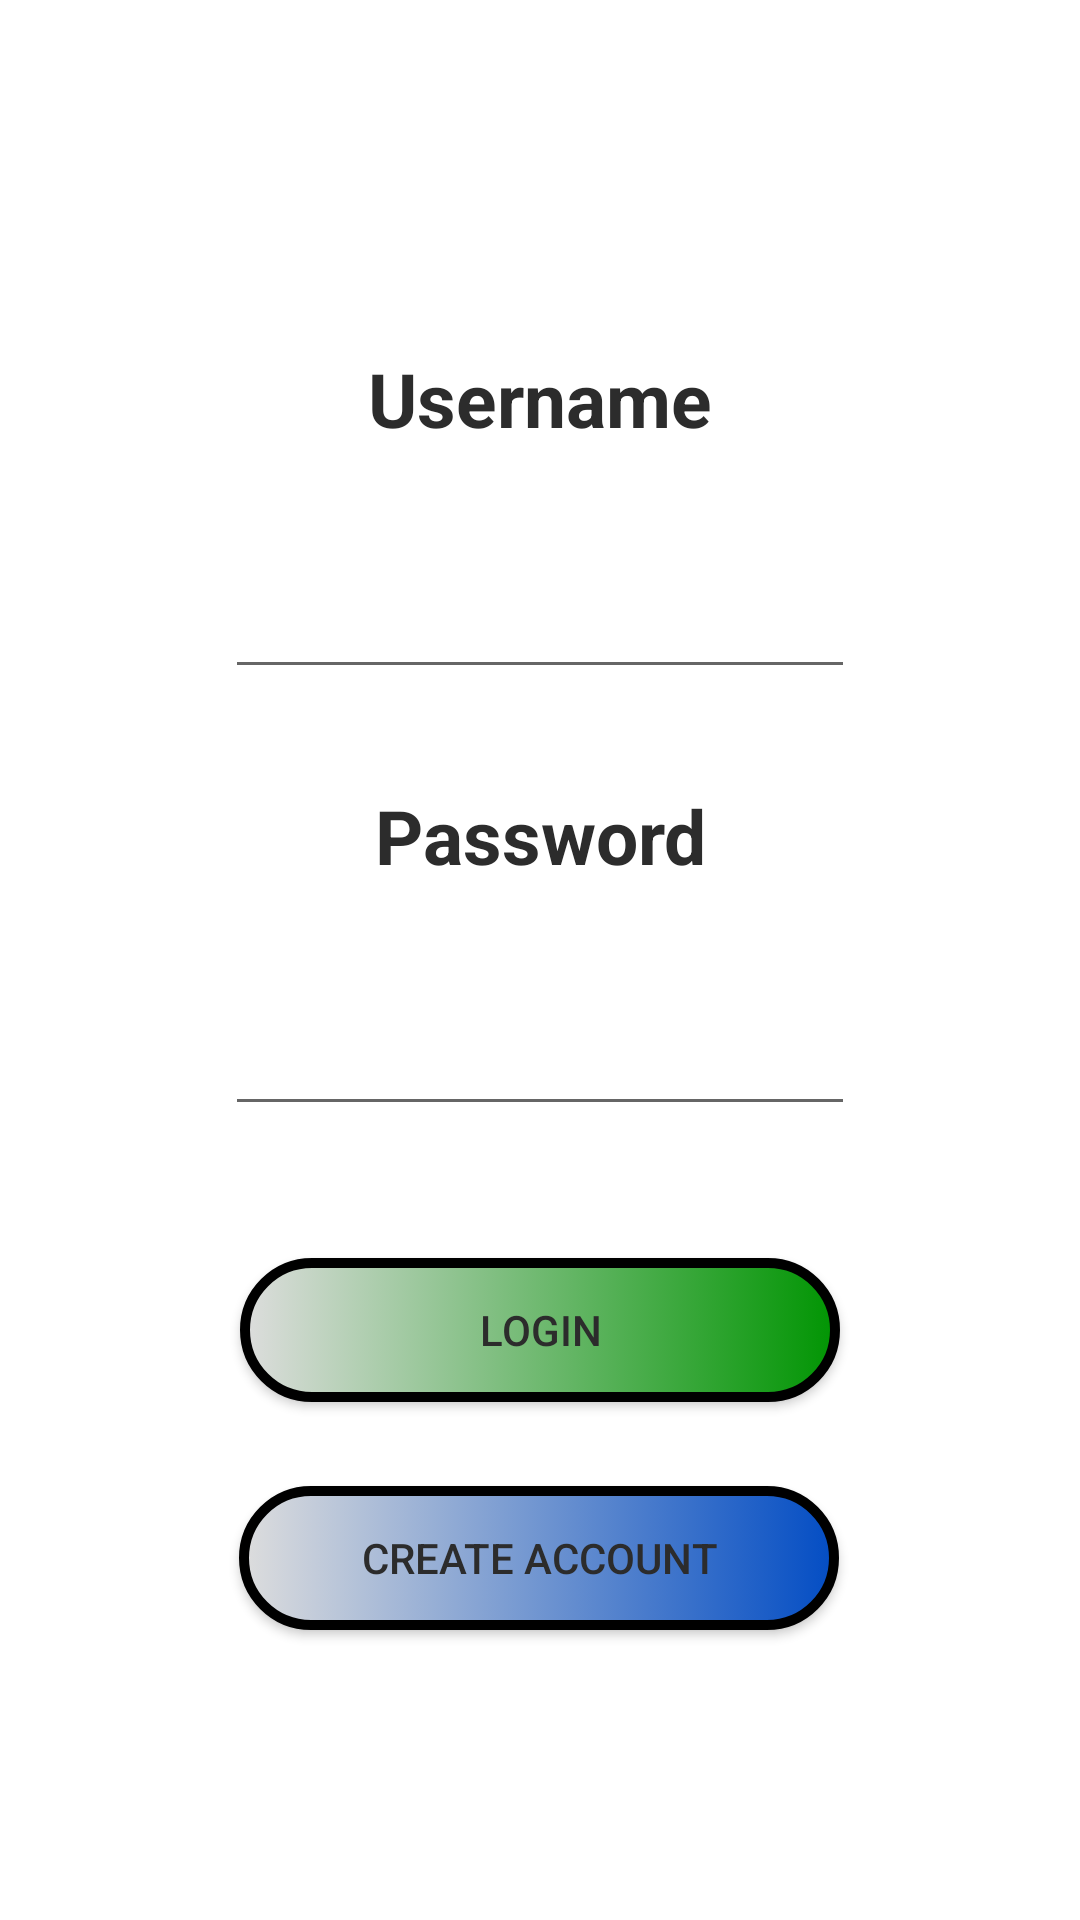

Here is an Android app screen rendered from its layout file. Give the layout XML and the strings, colors and styles it references.
<!-- AndroidManifest.xml: application theme Theme.AMNPA -->
<!-- res/layout/fragment_login.xml -->
<?xml version="1.0" encoding="utf-8"?>
<androidx.constraintlayout.widget.ConstraintLayout
    android:id="@+id/fragment_container"
    xmlns:android="http://schemas.android.com/apk/res/android"
    xmlns:app="http://schemas.android.com/apk/res-auto"
    xmlns:tools="http://schemas.android.com/tools"
    android:layout_width="match_parent"
    android:layout_height="match_parent"
    tools:context=".viewmodel.LoginFragment">

    <TextView
        android:id="@+id/usernameText"
        android:layout_width="wrap_content"
        android:layout_height="wrap_content"
        android:layout_marginTop="116dp"
        android:text="@string/username"
        android:textAlignment="center"
        android:textColor="@color/app_main2"
        android:textSize="25sp"
        android:textStyle="bold"
        app:layout_constraintEnd_toEndOf="parent"
        app:layout_constraintStart_toStartOf="parent"
        app:layout_constraintTop_toTopOf="parent" />

    <EditText
        android:id="@+id/editTextUsername"
        android:layout_width="wrap_content"
        android:layout_height="wrap_content"
        android:layout_marginTop="32dp"
        android:ems="10"
        android:inputType="text"
        android:minHeight="48dp"
        android:textAlignment="center"
        app:layout_constraintEnd_toEndOf="parent"
        app:layout_constraintStart_toStartOf="parent"
        app:layout_constraintTop_toBottomOf="@+id/usernameText" />

    <TextView
        android:id="@+id/passwordText"
        android:layout_width="wrap_content"
        android:layout_height="wrap_content"
        android:layout_marginTop="32dp"
        android:text="@string/password"
        android:textAlignment="center"
        android:textColor="@color/app_main2"
        android:textSize="25sp"
        android:textStyle="bold"
        app:layout_constraintEnd_toEndOf="parent"
        app:layout_constraintStart_toStartOf="parent"
        app:layout_constraintTop_toBottomOf="@+id/editTextUsername" />

    <EditText
        android:id="@+id/editTextPassword"
        android:layout_width="wrap_content"
        android:layout_height="wrap_content"
        android:layout_marginTop="32dp"
        android:ems="10"
        android:inputType="textPassword"
        android:minHeight="48dp"
        android:textAlignment="center"
        app:layout_constraintEnd_toEndOf="parent"
        app:layout_constraintStart_toStartOf="parent"
        app:layout_constraintTop_toBottomOf="@+id/passwordText"
        tools:ignore="TextFields" />

    <Button
        android:id="@+id/buttonSubmit"
        android:layout_width="200dp"
        android:layout_height="wrap_content"
        android:layout_marginTop="44dp"
        android:background="@drawable/button_greenish"
        android:text="@string/login"
        android:textColor="@color/app_main2"
        app:backgroundTint="#FFFFFF"
        app:backgroundTintMode="multiply"
        app:layout_constraintEnd_toEndOf="parent"
        app:layout_constraintStart_toStartOf="parent"
        app:layout_constraintTop_toBottomOf="@+id/editTextPassword" />

    <Button
        android:id="@+id/buttonRegister"
        android:layout_width="200dp"
        android:layout_height="wrap_content"
        android:layout_marginTop="28dp"
        android:background="@drawable/button_blueish"
        android:text="@string/create_account"
        android:textColor="@color/app_main2"
        app:backgroundTint="#FFFFFF"
        app:backgroundTintMode="multiply"
        app:layout_constraintEnd_toEndOf="parent"
        app:layout_constraintHorizontal_bias="0.497"
        app:layout_constraintStart_toStartOf="parent"
        app:layout_constraintTop_toBottomOf="@+id/buttonSubmit" />

</androidx.constraintlayout.widget.ConstraintLayout>
<!-- resources referenced by this layout -->
<resources>
  <color name="app_main2">#2C2C2C</color>
  <!-- drawable button_blueish (drawable) -->
  <?xml version="1.0" encoding="utf-8"?>
  <selector xmlns:android="http://schemas.android.com/apk/res/android">
      <item>
          <shape android:shape="rectangle">
              <gradient android:angle="180" android:type="linear"
                  android:startColor="@color/app_blue" android:endColor="@color/app_main"/>
              <corners android:radius="50dp" />
              <stroke android:width="10px" android:color="@color/black" />
          </shape>
      </item>
  </selector>
  <!-- drawable button_greenish (drawable) -->
  <?xml version="1.0" encoding="utf-8"?>
  <selector xmlns:android="http://schemas.android.com/apk/res/android">
      <item>
          <shape android:shape="rectangle">
              <gradient android:angle="180" android:type="linear"
                  android:startColor="@color/app_green" android:endColor="@color/app_main"/>
              <corners android:radius="50dp" />
              <stroke android:width="10px" android:color="@color/black" />
          </shape>
      </item>
  </selector>
  <string name="create_account">Create account</string>
  <string name="login">Login</string>
  <string name="password">Password</string>
  <string name="username">Username</string>
  <style name="Theme.AMNPA" parent="Theme.MaterialComponents.DayNight.NoActionBar">
          
          <item name="colorPrimary">@color/app_main2</item>
          <item name="colorPrimaryVariant">@color/app_main</item>
          <item name="colorOnPrimary">@color/app_main</item>
          
          <item name="colorSecondary">@color/app_main2</item>
          <item name="colorSecondaryVariant">#4A4A4A</item>
          <item name="colorOnSecondary">@color/black</item>
          
          <item name="android:statusBarColor">@color/white</item>
          
          <item name="android:shadowColor">@color/app_main2</item>
          <item name="android:windowLightStatusBar">true</item>
      </style>
  <color name="app_blue">#034dc4</color>
  <color name="app_main">#DDDDDD</color>
  <color name="black">#FF000000</color>
  <color name="app_green">#019503</color>
  <color name="white">#FFFFFFFF</color>
</resources>
